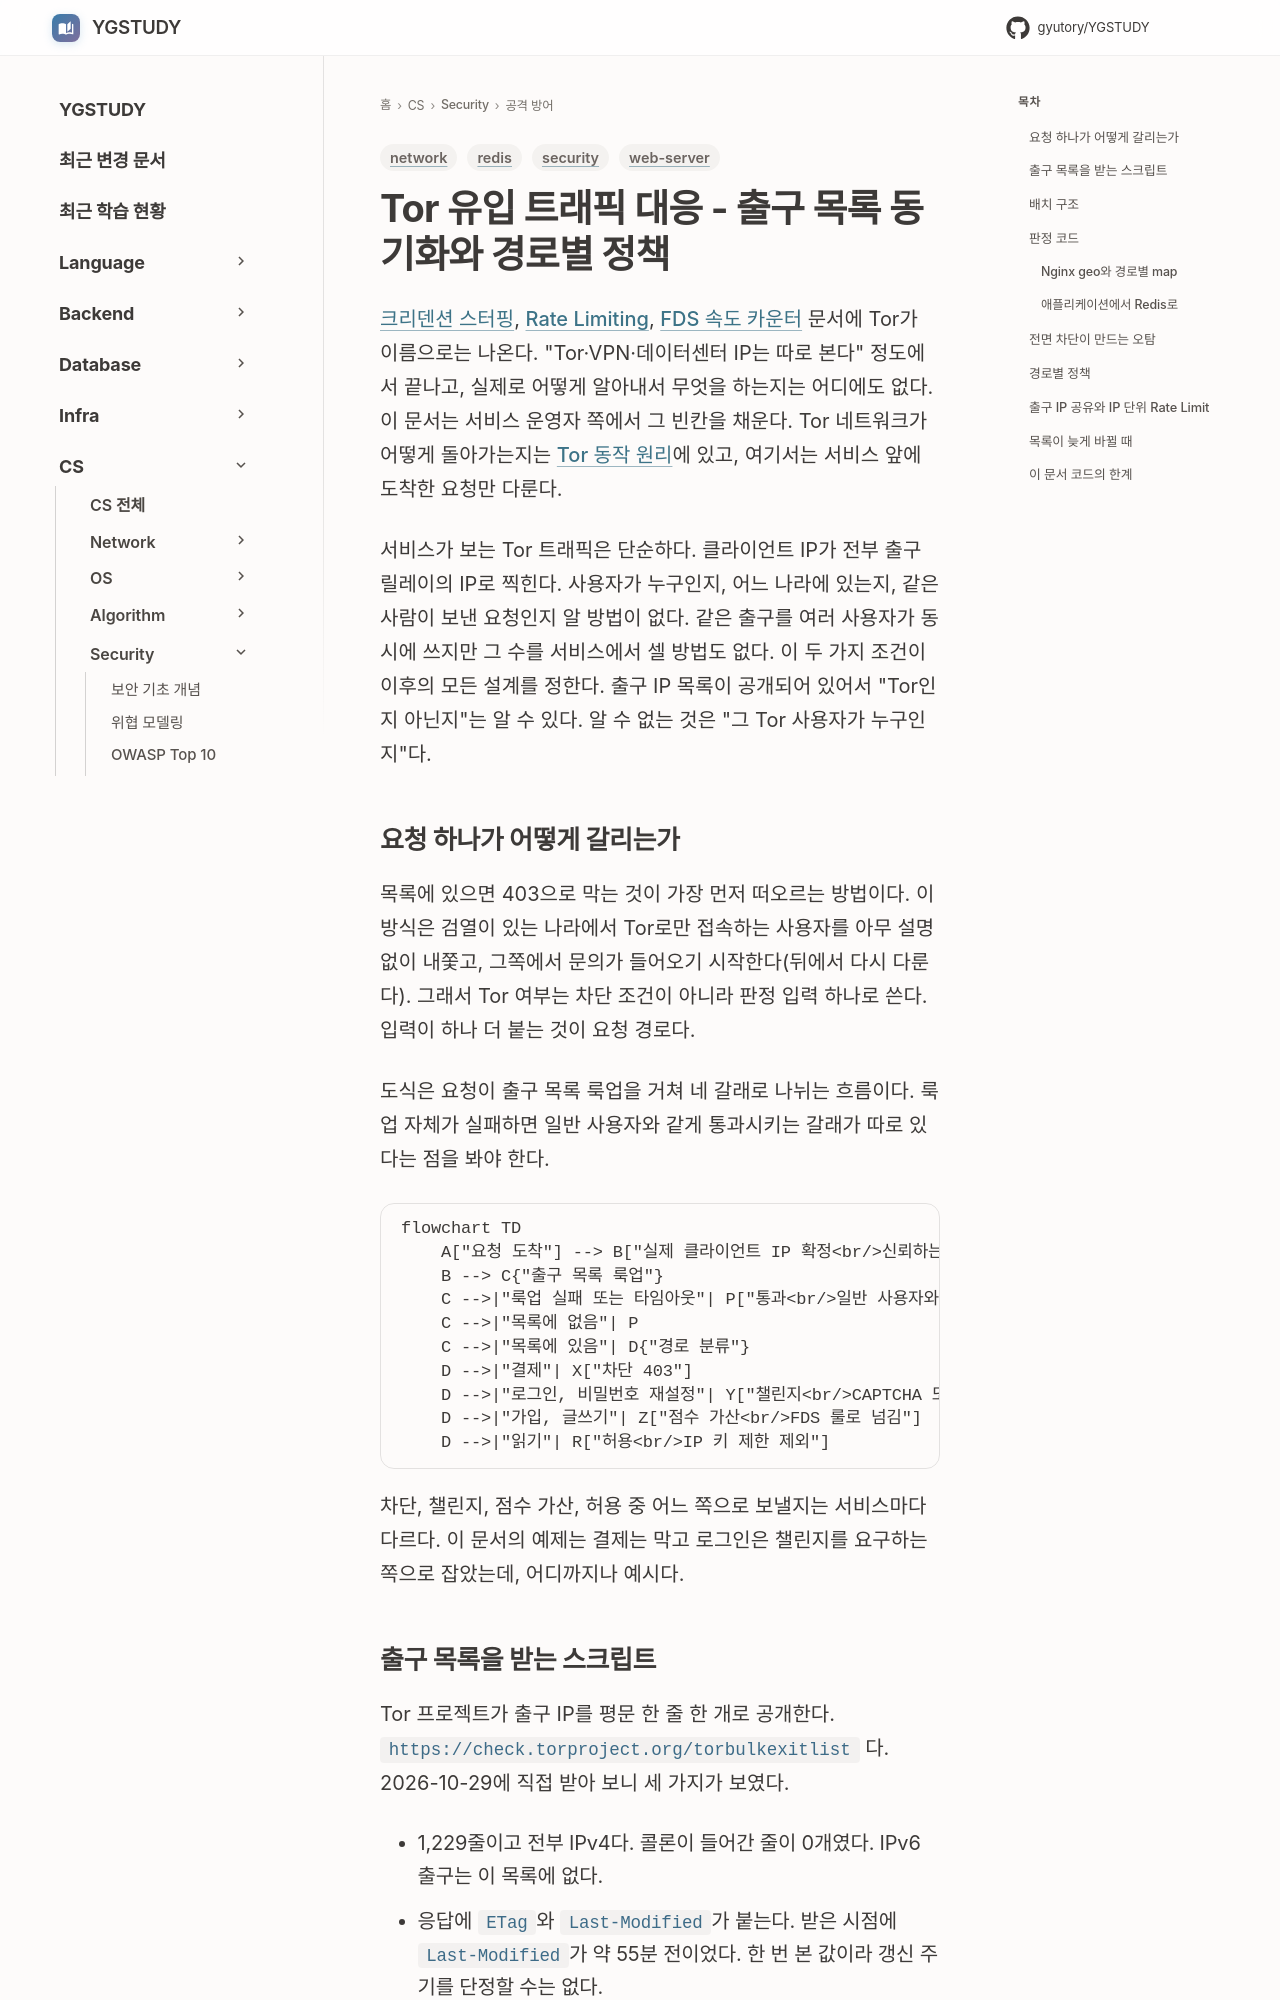

repository: GYUTORY/YGSTUDY · page: Security/Tor_Traffic_Defense/index.html · generator: mkdocs

---
title: Tor 유입 트래픽 대응 - 출구 목록 동기화와 경로별 정책
tags: [security, network, redis, web-server]
updated: 2026-10-29
---

# Tor 유입 트래픽 대응 - 출구 목록 동기화와 경로별 정책

[크리덴션 스터핑](Credential_Stuffing.md), [Rate Limiting](Rate_Limiting.md), [FDS 속도 카운터](FDS_Velocity_Counters_and_Feature_Store.md) 문서에 Tor가 이름으로는 나온다. "Tor·VPN·데이터센터 IP는 따로 본다" 정도에서 끝나고, 실제로 어떻게 알아내서 무엇을 하는지는 어디에도 없다. 이 문서는 서비스 운영자 쪽에서 그 빈칸을 채운다. Tor 네트워크가 어떻게 돌아가는지는 [Tor 동작 원리](../Network/Security/Tor_Onion_Routing.md)에 있고, 여기서는 서비스 앞에 도착한 요청만 다룬다.

서비스가 보는 Tor 트래픽은 단순하다. 클라이언트 IP가 전부 출구 릴레이의 IP로 찍힌다. 사용자가 누구인지, 어느 나라에 있는지, 같은 사람이 보낸 요청인지 알 방법이 없다. 같은 출구를 여러 사용자가 동시에 쓰지만 그 수를 서비스에서 셀 방법도 없다. 이 두 가지 조건이 이후의 모든 설계를 정한다. 출구 IP 목록이 공개되어 있어서 "Tor인지 아닌지"는 알 수 있다. 알 수 없는 것은 "그 Tor 사용자가 누구인지"다.

## 요청 하나가 어떻게 갈리는가

목록에 있으면 403으로 막는 것이 가장 먼저 떠오르는 방법이다. 이 방식은 검열이 있는 나라에서 Tor로만 접속하는 사용자를 아무 설명 없이 내쫓고, 그쪽에서 문의가 들어오기 시작한다(뒤에서 다시 다룬다). 그래서 Tor 여부는 차단 조건이 아니라 판정 입력 하나로 쓴다. 입력이 하나 더 붙는 것이 요청 경로다.

도식은 요청이 출구 목록 룩업을 거쳐 네 갈래로 나뉘는 흐름이다. 룩업 자체가 실패하면 일반 사용자와 같게 통과시키는 갈래가 따로 있다는 점을 봐야 한다.

```mermaid
flowchart TD
    A["요청 도착"] --> B["실제 클라이언트 IP 확정<br/>신뢰하는 프록시의 XFF만 사용"]
    B --> C{"출구 목록 룩업"}
    C -->|"룩업 실패 또는 타임아웃"| P["통과<br/>일반 사용자와 같은 정책"]
    C -->|"목록에 없음"| P
    C -->|"목록에 있음"| D{"경로 분류"}
    D -->|"결제"| X["차단 403"]
    D -->|"로그인, 비밀번호 재설정"| Y["챌린지<br/>CAPTCHA 또는 OTP"]
    D -->|"가입, 글쓰기"| Z["점수 가산<br/>FDS 룰로 넘김"]
    D -->|"읽기"| R["허용<br/>IP 키 제한 제외"]
```

차단, 챌린지, 점수 가산, 허용 중 어느 쪽으로 보낼지는 서비스마다 다르다. 이 문서의 예제는 결제는 막고 로그인은 챌린지를 요구하는 쪽으로 잡았는데, 어디까지나 예시다.
